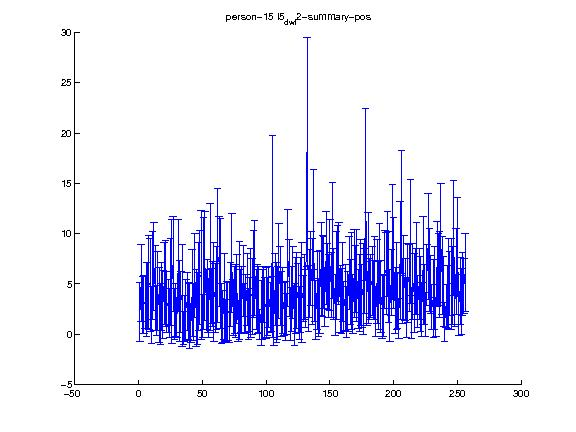

The file beside this chart, header and first rows:
1.000000, 2.000000, 3.000000, 4.000000, 5.000000, 6.000000, 7.000000, 8.000000, 9.000000, 10.000000, 11.000000, 12.000000, 13.000000, 14.000000, 15.000000, 16.000000, 17.000000, 18.000000, 19.000000, 20.000000, 21.000000, 22.000000, 23.000000, 24.000000
2.21, 5.112, 2.896, 2.958, 3.2, 3.454, 3.84, 5.153, 4.927, 1.883, 5.862, 6.765, 4.601, 2.359, 4.287, 2.922, 2.03, 3.745, 2.947, 5.018, 5.024, 3.179, 2.85, 2.078
2.912, 3.859, 2.855, 2.923, 2.615, 3.63, 3.251, 4.698, 4.613, 2.824, 4.39, 4.369, 4.246, 2.503, 3.951, 3.706, 2.997, 3.387, 3.402, 4.094, 4.293, 3.028, 2.633, 2.44
